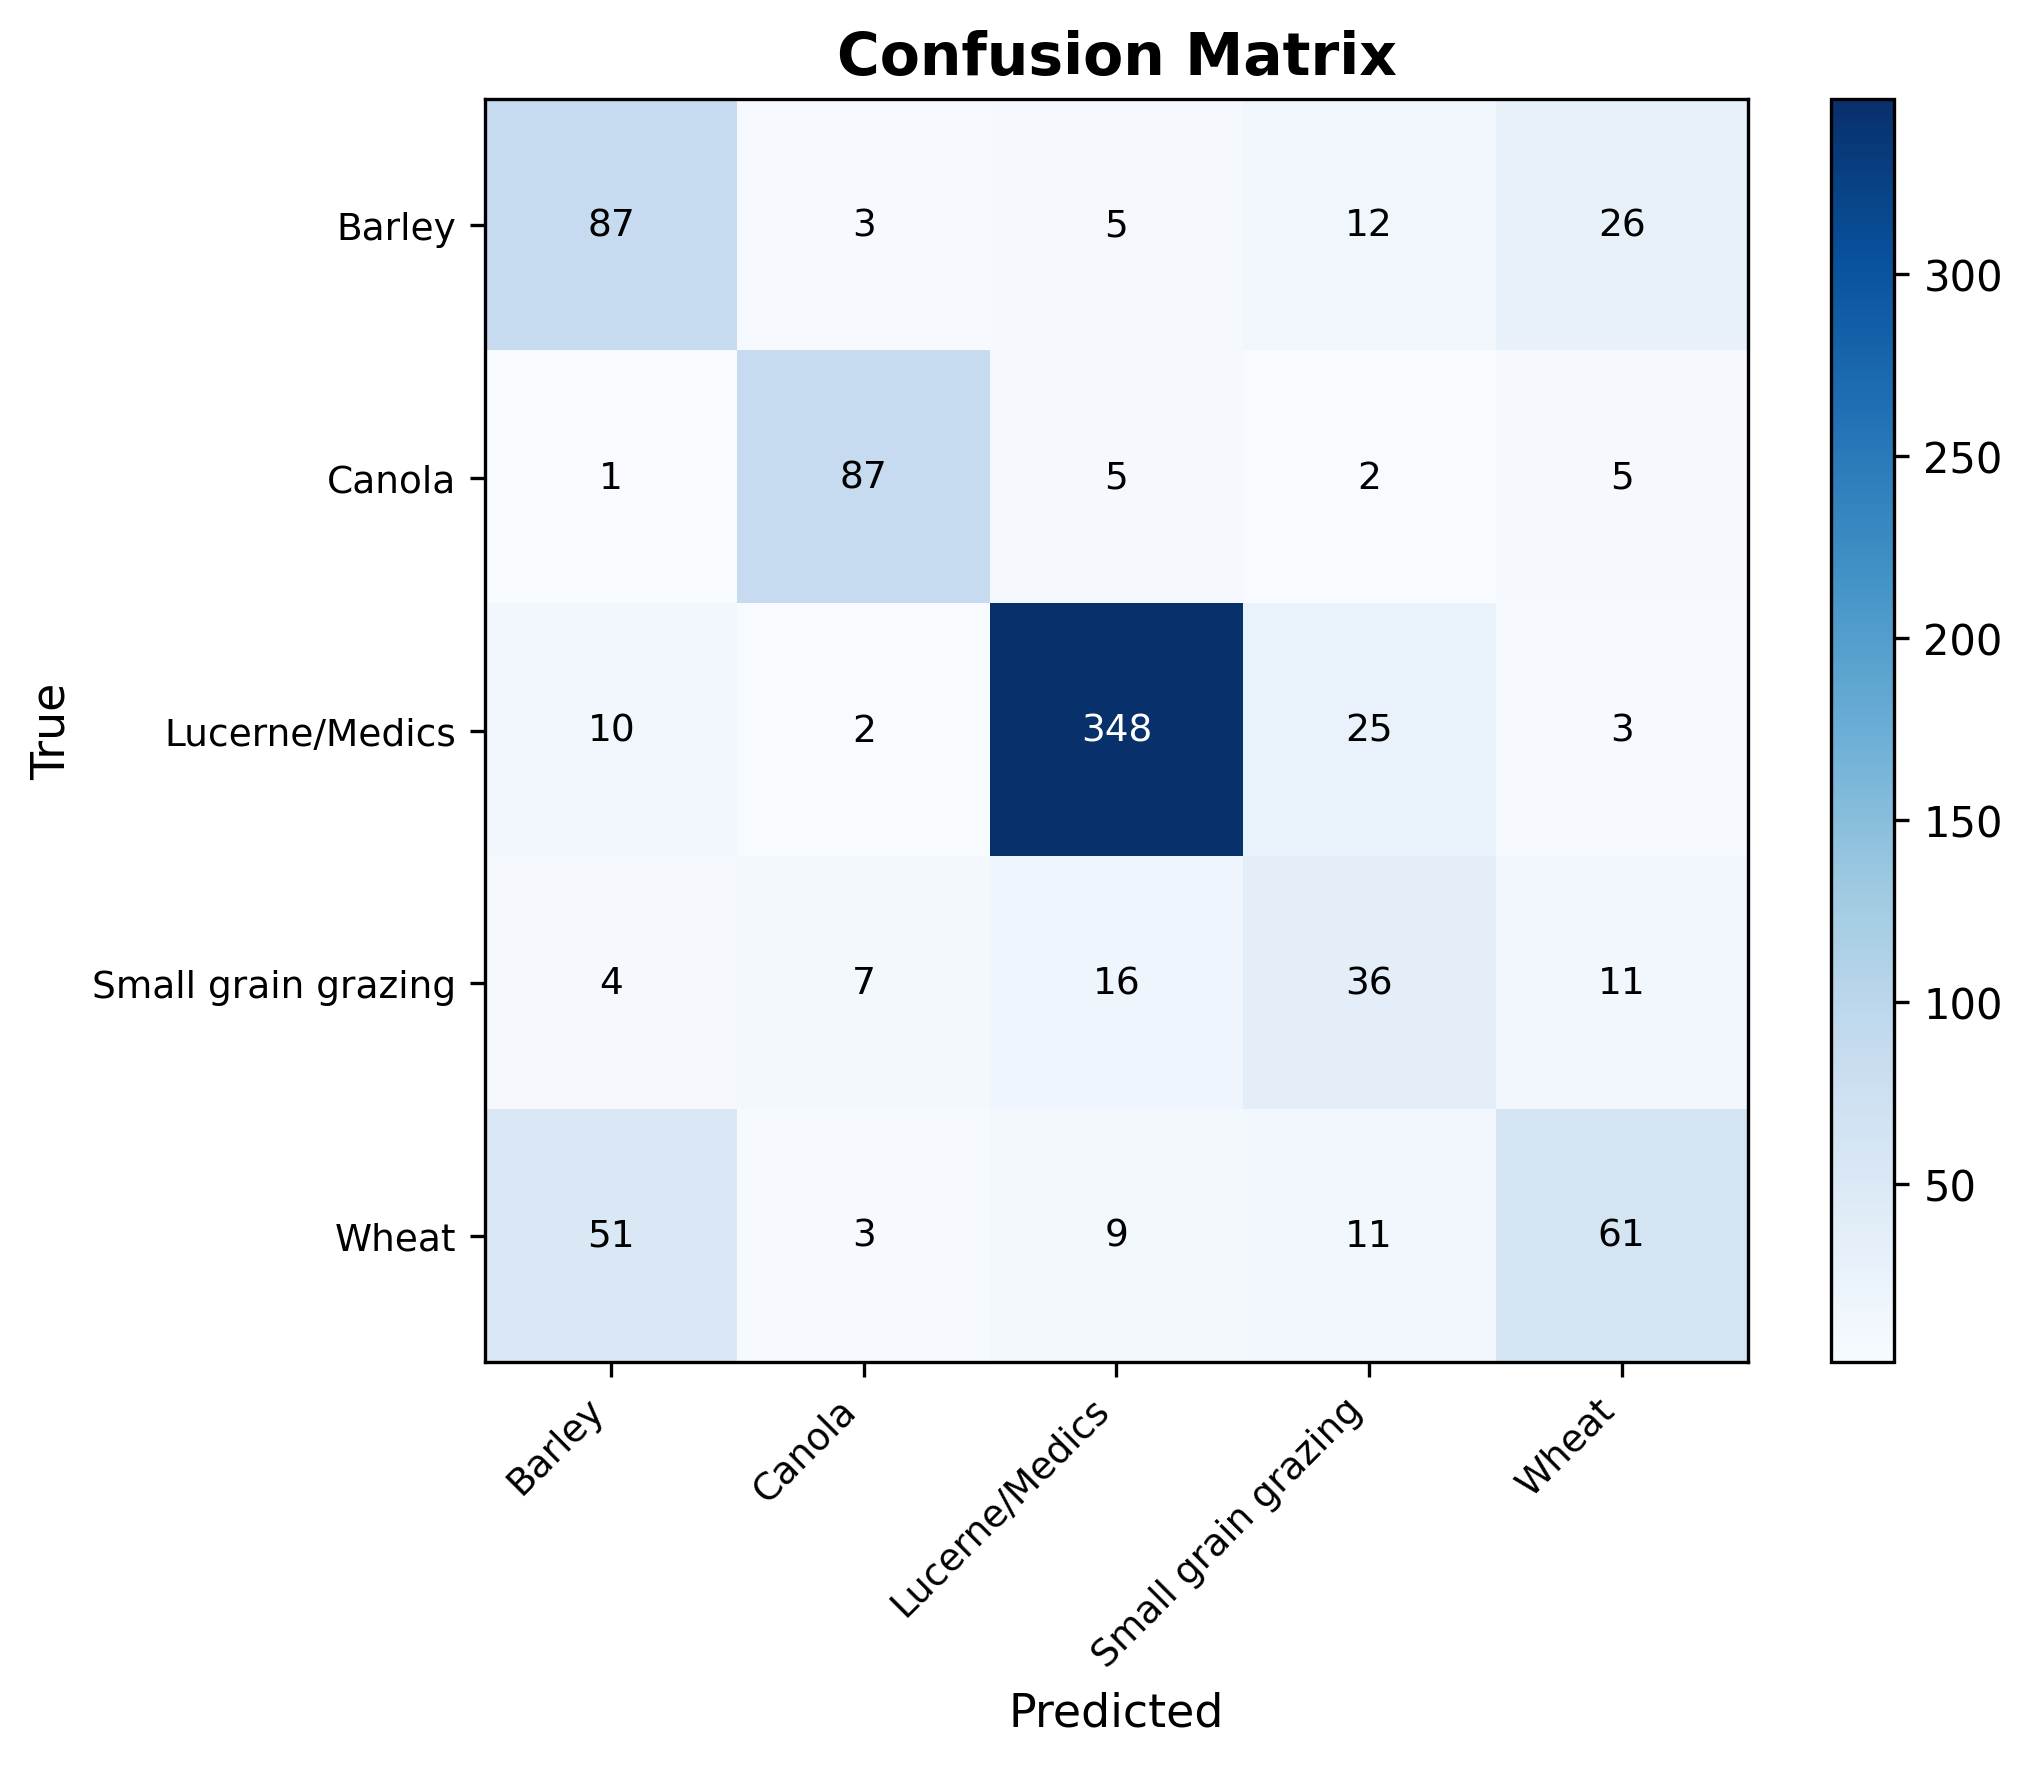

Data behind this chart, as committed beside it:
true_label, Barley, Canola, Lucerne/Medics, Small grain grazing, Wheat
Barley, 87, 3, 5, 12, 26
Canola, 1, 87, 5, 2, 5
Lucerne/Medics, 10, 2, 348, 25, 3
Small grain grazing, 4, 7, 16, 36, 11
Wheat, 51, 3, 9, 11, 61
